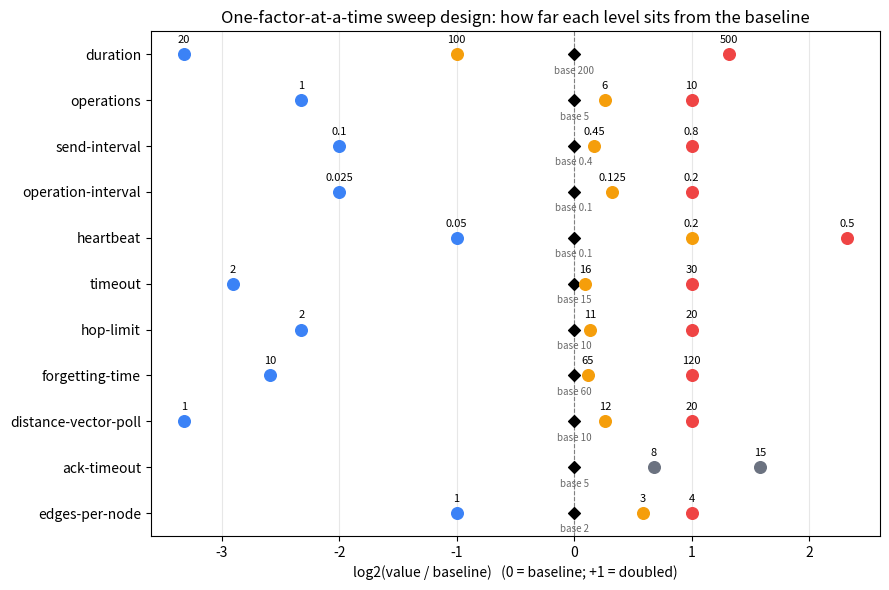

This figure's Python source: (Note: this script raises an exception after producing the figure.)
#!/usr/bin/env python3
"""
Plots for the RunSimulations parameter sweeps.

Usage:
    python plot_simulations.py simulation-results.json            # results plots (+ design plot)
    python plot_simulations.py --design-only                      # only the sweep-design plot
    python plot_simulations.py results.json --metrics time converged --outdir plots
    python plot_simulations.py results.json --list-columns        # show detected columns

Results mode assumes results is a JSON list of objects. Scenario and topology are
recovered from the text of each result (the C# program prefixes every experiment name
with "<scenario>-"). If detection fails, use --name-field / --topology-field.
Numeric columns become metrics; boolean columns are plotted as rates.
"""
import argparse
import json
import math
import re
from pathlib import Path

import matplotlib
matplotlib.use("Agg")
import matplotlib.ticker
import matplotlib.pyplot as plt
import numpy as np
import pandas as pd

TOPOLOGIES = ["complete", "ring", "star", "random", "scale-free"]
COLORS = dict(zip(TOPOLOGIES, ["#1b9e77", "#d95f02", "#7570b3", "#e7298a", "#66a61e"]))

# family -> (baseline value, {level label: value})   (mirrors CreateParameterScenarios)
FAMILIES = {
    "duration":             (200.0, {"low": 20.0, "medium": 100.0, "high": 500.0}),
    "operations":           (5,     {"low": 1, "medium": 6, "high": 10}),
    "send-interval":        (0.4,   {"low": 0.1, "medium": 0.45, "high": 0.8}),
    "operation-interval":   (0.1,   {"low": 0.025, "medium": 0.125, "high": 0.2}),
    "heartbeat":            (0.1,   {"low": 0.05, "medium": 0.2, "high": 0.5}),
    "timeout":              (15.0,  {"low": 2.0, "medium": 16.0, "high": 30.0}),
    "hop-limit":            (10,    {"low": 2, "medium": 11, "high": 20}),
    "forgetting-time":      (60.0,  {"low": 10.0, "medium": 65.0, "high": 120.0}),
    "distance-vector-poll": (10.0,  {"low": 1.0, "medium": 12.0, "high": 20.0}),
    "ack-timeout":          (5.0,   {"8": 8.0, "15": 15.0}),
    "edges-per-node":       (2,     {"low": 1, "medium": 3, "high": 4}),
}


def scenario_names():
    """Map full scenario name (as prefixed by the C# program) -> (family, value)."""
    names = {"baseline": ("baseline", None)}
    for fam, (_, levels) in FAMILIES.items():
        for label, val in levels.items():
            key = f"{fam}-{label}" if fam != "ack-timeout" else f"ack-timeout-{label}"
            if fam == "edges-per-node":
                key = f"edges-per-node-{label}"
            names[key] = (fam, val)
    return names


SCEN = scenario_names()
# longest first so "operation-interval-low" is not mistaken for "operations-low", etc.
SCEN_ORDER = sorted(SCEN, key=len, reverse=True)


# --------------------------------------------------------------------------- design plot
def plot_design(outdir: Path):
    fams = [f for f in FAMILIES]
    fig, ax = plt.subplots(figsize=(9, 6))
    for i, fam in enumerate(fams):
        base, levels = FAMILIES[fam]
        ax.scatter([0], [i], marker="D", color="black", zorder=3)
        for label, val in levels.items():
            r = math.log2(val / base)
            ax.scatter([r], [i], s=70, zorder=3,
                       color={"low": "#3b82f6", "medium": "#f59e0b", "high": "#ef4444"}.get(label, "#6b7280"))
            ax.annotate(f"{val:g}", (r, i), textcoords="offset points", xytext=(0, 8),
                        ha="center", fontsize=8)
        ax.annotate(f"base {base:g}", (0, i), textcoords="offset points", xytext=(0, -14),
                    ha="center", fontsize=7, color="dimgray")
    ax.axvline(0, color="gray", lw=0.8, ls="--")
    ax.set_yticks(range(len(fams)))
    ax.set_yticklabels(fams)
    ax.invert_yaxis()
    ax.set_xlabel("log2(value / baseline)   (0 = baseline; +1 = doubled)")
    ax.set_title("One-factor-at-a-time sweep design: how far each level sits from the baseline")
    ax.grid(axis="x", alpha=0.3)
    fig.tight_layout()
    path = outdir / "design_sweeps.png"
    fig.savefig(path, dpi=150)
    plt.close(fig)
    print(f"wrote {path}")


# --------------------------------------------------------------------------- loading
def load_results(path: Path, name_field, topology_field):
    with open(path, encoding="utf-8") as fh:
        data = json.load(fh)
    if isinstance(data, dict):  # tolerate {"results": [...]}
        data = next((v for v in data.values() if isinstance(v, list)), [data])
    df = pd.json_normalize(data)

    str_cols = [c for c in df.columns
                if not pd.api.types.is_bool_dtype(df[c])
                and not pd.api.types.is_numeric_dtype(df[c])
                and df[c].map(lambda v: isinstance(v, str)).any()]

    # scenario detection
    if name_field is None:
        best, best_hits = None, 0
        for c in str_cols:
            hits = df[c].astype(str).str.lower().map(lambda s: any(s.startswith(n + "-") or s == n for n in SCEN_ORDER)).sum()
            if hits > best_hits:
                best, best_hits = c, hits
        name_field = best
    if name_field is None:
        raise SystemExit("Could not find a column holding the scenario prefix. Use --name-field "
                         f"(string columns seen: {str_cols}).")

    def scen_of(s):
        s = str(s).lower()
        for n in SCEN_ORDER:
            if s.startswith(n + "-") or s == n:
                return n
        return None

    df["_scenario"] = df[name_field].map(scen_of)

    # topology detection
    def topo_of(text):
        t = text.lower()
        if "scale-free" in t or "scalefree" in t or "scale_free" in t:
            return "scale-free"
        for k in ("complete", "ring", "star", "random"):
            if re.search(rf"\b{k}", t) or k in t:
                return k
        return None

    if topology_field:
        df["_topology"] = df[topology_field].astype(str).map(topo_of)
    else:
        joined = df[str_cols].astype(str).agg(" ".join, axis=1) if str_cols else pd.Series([""] * len(df))
        # prefer the name field first, then everything else
        df["_topology"] = df[name_field].astype(str).map(topo_of)
        missing = df["_topology"].isna()
        df.loc[missing, "_topology"] = joined[missing].map(topo_of)

    print(f"scenario column: {name_field!r}; rows: {len(df)}; "
          f"unmatched scenario rows (e.g. factorial): {df['_scenario'].isna().sum()}")
    return df


def pick_metrics(df, requested):
    skip = {"_scenario", "_topology"}
    cols = []
    for c in df.columns:
        if c in skip:
            continue
        s = df[c]
        if pd.api.types.is_bool_dtype(s) or pd.api.types.is_numeric_dtype(s):
            if s.nunique(dropna=True) > 1:
                cols.append(c)
    if requested:
        missing = [m for m in requested if m not in df.columns]
        if missing:
            raise SystemExit(f"Unknown metric(s) {missing}. Available: {cols}")
        return requested
    return cols


# --------------------------------------------------------------------------- results plots
def plot_metric(df, metric, outdir: Path):
    d = df.dropna(subset=["_scenario", "_topology"]).copy()
    d[metric] = pd.to_numeric(d[metric], errors="coerce").astype(float)  # bool -> 0/1
    fams = [f for f in FAMILIES if (d["_scenario"].map(lambda n: SCEN[n][0]) == f).any()]
    if not fams:
        print(f"  {metric}: no parameter-sweep rows found, skipping")
        return

    ncols = 3
    nrows = math.ceil(len(fams) / ncols)
    fig, axes = plt.subplots(nrows, ncols, figsize=(5 * ncols, 3.6 * nrows), squeeze=False)
    d["_family"] = d["_scenario"].map(lambda n: SCEN[n][0])
    d["_value"] = d["_scenario"].map(lambda n: SCEN[n][1])

    for ax, fam in zip(axes.flat, fams):
        base_val = FAMILIES[fam][0]
        sub = d[d["_family"] == fam]
        for topo in TOPOLOGIES:
            t_sub = sub[sub["_topology"] == topo]
            if t_sub.empty:
                continue
            base = d[(d["_scenario"] == "baseline") & (d["_topology"] == topo)][metric].mean()
            pts = t_sub.groupby("_value")[metric].mean()
            xs = [base_val] + list(pts.index)
            ys = [base] + list(pts.values)
            order = np.argsort(xs)
            xs, ys = np.array(xs)[order], np.array(ys)[order]
            ax.plot(xs, ys, marker="o", color=COLORS[topo], label=topo)
        ax.axvline(base_val, color="gray", ls="--", lw=0.8)
        ax.set_xscale("log")
        ax.xaxis.set_minor_formatter(matplotlib.ticker.NullFormatter())
        ax.set_xticks(sorted(set([base_val] + list(sub["_value"].dropna().unique()))))
        ax.xaxis.set_major_formatter(matplotlib.ticker.FuncFormatter(lambda v, _: f"{v:g}"))
        ax.tick_params(axis="x", labelsize=7)
        ax.set_title(fam, fontsize=10)
        ax.set_xlabel("value (log scale; dashed = baseline)", fontsize=8)
        ax.set_ylabel(metric, fontsize=8)
        ax.grid(alpha=0.3)
    for ax in list(axes.flat)[len(fams):]:
        ax.axis("off")
    handles, labels = axes.flat[0].get_legend_handles_labels()
    fig.legend(handles, labels, loc="lower right", ncol=1, title="topology")
    fig.suptitle(f"{metric}: mean per scenario vs. parameter value", y=1.0)
    fig.tight_layout()
    safe = re.sub(r"[^A-Za-z0-9_.-]+", "_", metric)
    path = outdir / f"sweeps_{safe}.png"
    fig.savefig(path, dpi=150, bbox_inches="tight")
    plt.close(fig)
    print(f"wrote {path}")

    # relative change vs baseline heatmap (family/level x topology)
    rows = {}
    for name in SCEN_ORDER:
        if name == "baseline":
            continue
        s = d[d["_scenario"] == name]
        if s.empty:
            continue
        rows[name] = {}
        for topo in TOPOLOGIES:
            base = d[(d["_scenario"] == "baseline") & (d["_topology"] == topo)][metric].mean()
            cur = s[s["_topology"] == topo][metric].mean()
            rows[name][topo] = (cur - base) / base if base not in (0, np.nan) and base == base and base != 0 else np.nan
    if rows:
        hm = pd.DataFrame(rows).T.reindex(columns=TOPOLOGIES)
        hm = hm.reindex([n for n in SCEN if n in hm.index])
        fig, ax = plt.subplots(figsize=(6.5, 0.28 * len(hm) + 1.5))
        lim = np.nanmax(np.abs(hm.values)) if np.isfinite(hm.values).any() else 1
        im = ax.imshow(hm.values, aspect="auto", cmap="RdBu_r", vmin=-lim, vmax=lim)
        ax.set_xticks(range(len(hm.columns)))
        ax.set_xticklabels(hm.columns, rotation=30, ha="right")
        ax.set_yticks(range(len(hm)))
        ax.set_yticklabels(hm.index, fontsize=7)
        fig.colorbar(im, ax=ax, label="relative change vs baseline")
        ax.set_title(f"{metric}: change vs baseline")
        fig.tight_layout()
        path = outdir / f"heatmap_{safe}.png"
        fig.savefig(path, dpi=150)
        plt.close(fig)
        print(f"wrote {path}")


# --------------------------------------------------------------------------- ranking
def plot_ranking(df, metric, outdir: Path, exclude=("operations",)):
    """Which parameter produces the largest INCREASE in `metric` vs baseline?

    For each family and topology, take the level with the largest mean value and report
    it as % above the topology's baseline mean. Families are sorted by the median across
    topologies. Also writes a CSV with the winning level for each cell.
    """
    d = df.dropna(subset=["_scenario", "_topology"]).copy()
    d[metric] = pd.to_numeric(d[metric], errors="coerce").astype(float)
    d["_family"] = d["_scenario"].map(lambda n: SCEN[n][0])
    d["_value"] = d["_scenario"].map(lambda n: SCEN[n][1])
    recs = []
    for fam in FAMILIES:
        if fam in exclude:
            continue
        for topo in TOPOLOGIES:
            base = d[(d["_scenario"] == "baseline") & (d["_topology"] == topo)][metric].mean()
            sub = d[(d["_family"] == fam) & (d["_topology"] == topo)]
            if sub.empty or not base or base != base:
                continue
            means = sub.groupby("_value")[metric].mean()
            best_val = means.idxmax()
            recs.append({"parameter": fam, "topology": topo, "baseline": base,
                         "max_level_value": best_val, "max_level_mean": means.max(),
                         "pct_increase": 100 * (means.max() / base - 1)})
    if not recs:
        print(f"  {metric}: nothing to rank")
        return
    r = pd.DataFrame(recs)
    safe = re.sub(r"[^A-Za-z0-9_.-]+", "_", metric)
    r.to_csv(outdir / f"ranking_{safe}.csv", index=False)
    order = r.groupby("parameter")["pct_increase"].median().sort_values().index.tolist()
    piv = r.pivot(index="parameter", columns="topology", values="pct_increase").reindex(order)

    fig, ax = plt.subplots(figsize=(8, 0.55 * len(order) + 1.8))
    h = 0.8 / len(TOPOLOGIES)
    for j, topo in enumerate(TOPOLOGIES):
        if topo not in piv:
            continue
        ys = np.arange(len(order)) + (j - (len(TOPOLOGIES) - 1) / 2) * h
        ax.barh(ys, piv[topo].values, height=h, color=COLORS[topo], label=topo)
    ax.set_yticks(range(len(order)))
    ax.set_yticklabels(order)
    ax.axvline(0, color="black", lw=0.8)
    ax.set_xlabel(f"largest increase in mean {metric} vs. baseline (%)")
    ax.set_title(f"Which parameter increases {metric} most? ({', '.join(exclude)} excluded)")
    ax.grid(axis="x", alpha=0.3)
    ax.legend(title="topology", fontsize=8)
    fig.tight_layout()
    path = outdir / f"ranking_{safe}.png"
    fig.savefig(path, dpi=150)
    plt.close(fig)
    print(f"wrote {path}")
    print(f"\nRanking for {metric} (median % increase across topologies, top first):")
    for p in order[::-1]:
        print(f"  {p:22s} {piv.loc[p].median():8.1f}%   (max {piv.loc[p].max():.1f}% on {piv.loc[p].idxmax()})")


# --------------------------------------------------------------------------- main
def main():
    ap = argparse.ArgumentParser(description=__doc__, formatter_class=argparse.RawDescriptionHelpFormatter)
    ap.add_argument("results", nargs="?", default="simulation-results.json")
    ap.add_argument("--outdir", default="plots")
    ap.add_argument("--metrics", nargs="*", help="columns to plot (default: all varying numeric/bool columns)")
    ap.add_argument("--name-field", help="column holding the '<scenario>-' prefixed experiment name")
    ap.add_argument("--topology-field", help="column identifying the topology")
    ap.add_argument("--rank", nargs="+", metavar="COLUMN",
                    help="rank parameters by their largest increase in these columns "
                         "(e.g. --rank MessagesSent SimulationTime); skips the other plots")
    ap.add_argument("--rank-exclude", nargs="*", default=["operations"],
                    help="families to leave out of the ranking (default: operations)")
    ap.add_argument("--design-only", action="store_true")
    ap.add_argument("--list-columns", action="store_true")
    args = ap.parse_args()

    outdir = Path(args.outdir)
    outdir.mkdir(parents=True, exist_ok=True)
    plot_design(outdir)
    if args.design_only:
        return

    df = load_results(Path(args.results), args.name_field, args.topology_field)
    if args.list_columns:
        print(df.dtypes)
        return
    if args.rank:
        for m in pick_metrics(df, args.rank):
            plot_ranking(df, m, outdir, tuple(args.rank_exclude))
        return
    for m in pick_metrics(df, args.metrics):
        plot_metric(df, m, outdir)


if __name__ == "__main__":
    main()
